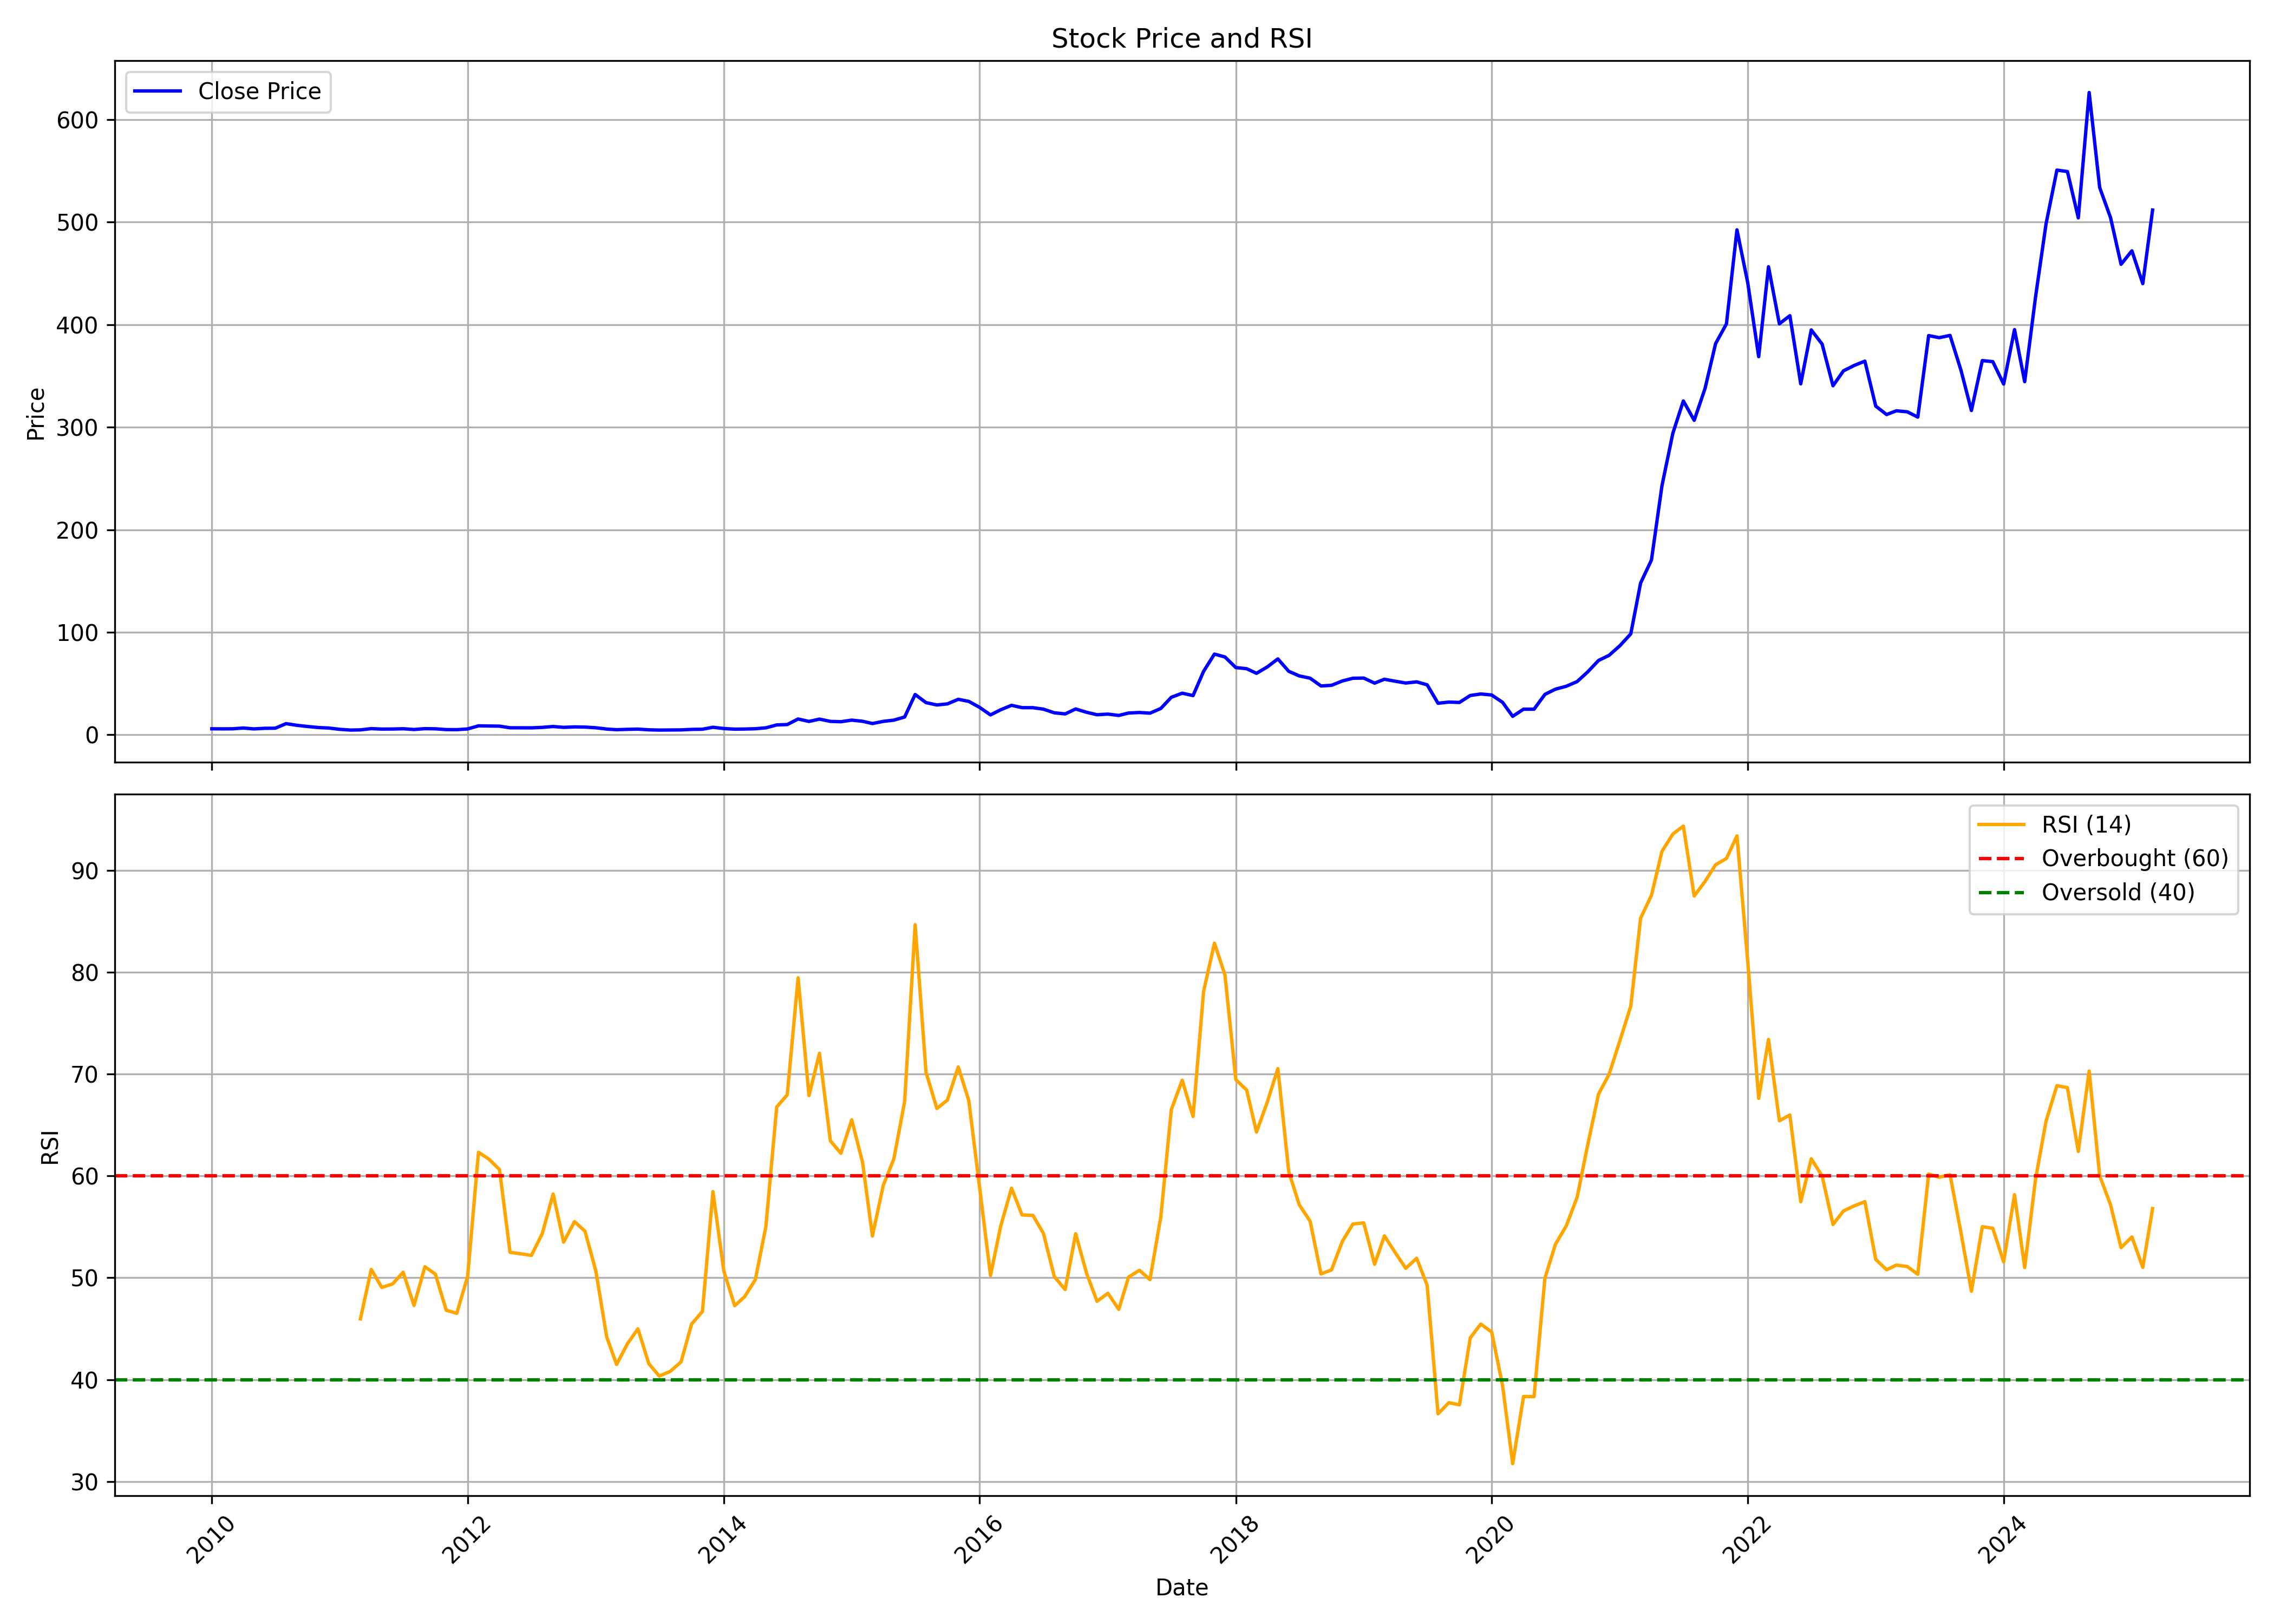

The data file committed next to this chart (first rows):
, date, symbol, open, high, low, close, volume, rsi
0, 2010-01-01, SAREGAMA, 6.208, 7.001, 5.662, 5.927, 1580571, 
1, 2010-02-01, SAREGAMA, 6.013, 6.525, 5.632, 5.853, 1385697, 
2, 2010-03-01, SAREGAMA, 5.853, 6.672, 5.637, 5.905, 3290034, 
3, 2010-04-01, SAREGAMA, 5.823, 7.278, 5.823, 6.663, 3325733, 
4, 2010-05-01, SAREGAMA, 6.499, 6.759, 5.563, 5.814, 1806487, 
5, 2010-06-01, SAREGAMA, 5.654, 7.157, 5.654, 6.399, 3354056, 
6, 2010-07-01, SAREGAMA, 6.425, 7.348, 6, 6.477, 8152628, 
7, 2010-08-01, SAREGAMA, 6.49, 14.3, 6.282, 10.94, 175951246, 
8, 2010-09-01, SAREGAMA, 10.47, 11.09, 8.622, 9.289, 6887051, 
9, 2010-10-01, SAREGAMA, 9.748, 9.774, 8.063, 8.158, 1264155, 
10, 2010-11-01, SAREGAMA, 8.457, 9.089, 6.585, 7.149, 1351088, 
11, 2010-12-01, SAREGAMA, 7.019, 7.876, 6.317, 6.646, 1914633, 
12, 2011-01-01, SAREGAMA, 6.681, 6.98, 4.783, 5.385, 1681662, 
13, 2011-02-01, SAREGAMA, 5.416, 6.065, 4.566, 4.67, 1358568, 
14, 2011-03-01, SAREGAMA, 4.813, 5.459, 4.731, 4.852, 1753750, 45.96
15, 2011-04-01, SAREGAMA, 4.896, 7.92, 4.896, 6.074, 21329176, 50.82
16, 2011-05-01, SAREGAMA, 5.996, 6.455, 5.242, 5.619, 5048589, 49.06
17, 2011-06-01, SAREGAMA, 5.714, 6.854, 5.216, 5.701, 18252140, 49.4
18, 2011-07-01, SAREGAMA, 5.762, 7.261, 5.572, 5.966, 32799294, 50.55
19, 2011-08-01, SAREGAMA, 5.953, 6.52, 4.965, 5.221, 6097612, 47.28
20, 2011-09-01, SAREGAMA, 5.221, 7.144, 5.086, 6.052, 32172898, 51.08
21, 2011-10-01, SAREGAMA, 5.979, 6.364, 5.719, 5.896, 4750846, 50.35
22, 2011-11-01, SAREGAMA, 5.81, 6.07, 5.03, 5.134, 1652774, 46.81
23, 2011-12-01, SAREGAMA, 5.199, 5.849, 4.688, 5.069, 3403647, 46.51
24, 2012-01-01, SAREGAMA, 4.982, 6.169, 4.948, 5.753, 3219601, 50.14
25, 2012-02-01, SAREGAMA, 5.719, 9.41, 5.637, 8.786, 41357989, 62.32
26, 2012-03-01, SAREGAMA, 8.665, 10.44, 8.34, 8.665, 29399641, 61.67
27, 2012-04-01, SAREGAMA, 8.578, 9.965, 8.106, 8.479, 7718979, 60.63
28, 2012-05-01, SAREGAMA, 8.453, 8.821, 6.603, 6.897, 6059311, 52.5
29, 2012-06-01, SAREGAMA, 6.902, 7.902, 6.412, 6.867, 12090403, 52.36
30, 2012-07-01, SAREGAMA, 6.91, 8.093, 6.767, 6.837, 15874310, 52.2
31, 2012-08-01, SAREGAMA, 6.897, 8.535, 6.897, 7.283, 22289827, 54.34
32, 2012-09-01, SAREGAMA, 7.378, 9.076, 7.287, 8.141, 46955619, 58.23
33, 2012-10-01, SAREGAMA, 8.206, 8.513, 7.209, 7.313, 15680559, 53.5
34, 2012-11-01, SAREGAMA, 7.317, 8.305, 7.317, 7.742, 17447293, 55.52
35, 2012-12-01, SAREGAMA, 7.881, 8.427, 7.3, 7.582, 12073293, 54.56
36, 2013-01-01, SAREGAMA, 7.686, 8.015, 6.819, 6.91, 8658866, 50.65
37, 2013-02-01, SAREGAMA, 6.871, 7.062, 5.494, 5.637, 3551074, 44.17
38, 2013-03-01, SAREGAMA, 5.649, 6.044, 4.848, 5.039, 2327131, 41.49
39, 2013-04-01, SAREGAMA, 5.199, 6.152, 4.926, 5.368, 3439500, 43.52
40, 2013-05-01, SAREGAMA, 5.368, 6.234, 5.281, 5.602, 3975583, 44.99
41, 2013-06-01, SAREGAMA, 5.546, 5.974, 4.662, 4.913, 2640863, 41.57
42, 2013-07-01, SAREGAMA, 4.896, 5.45, 4.558, 4.657, 613183, 40.35
43, 2013-08-01, SAREGAMA, 4.765, 5.517, 4.324, 4.72, 3380827, 40.81
44, 2013-09-01, SAREGAMA, 4.867, 5.708, 4.658, 4.84, 3164963, 41.74
45, 2013-10-01, SAREGAMA, 4.778, 5.846, 4.742, 5.325, 1571357, 45.45
46, 2013-11-01, SAREGAMA, 5.428, 5.659, 5.134, 5.49, 3111725, 46.7
47, 2013-12-01, SAREGAMA, 5.428, 7.696, 5.428, 7.389, 10100923, 58.46
48, 2014-01-01, SAREGAMA, 7.385, 7.385, 6.055, 6.162, 3409260, 50.68
49, 2014-02-01, SAREGAMA, 6.166, 6.17, 5.476, 5.543, 1182552, 47.26
50, 2014-03-01, SAREGAMA, 5.605, 6.117, 5.294, 5.686, 2953897, 48.13
51, 2014-04-01, SAREGAMA, 5.846, 6.66, 5.712, 5.957, 1875304, 49.82
52, 2014-05-01, SAREGAMA, 5.957, 7.514, 5.703, 6.851, 3254169, 55.03
53, 2014-06-01, SAREGAMA, 6.913, 11.24, 6.593, 9.681, 25374511, 66.77
54, 2014-07-01, SAREGAMA, 9.565, 11.33, 9.213, 10.05, 2181669, 67.96
55, 2014-08-01, SAREGAMA, 10.02, 16.65, 9.697, 15.47, 9819694, 79.45
56, 2014-09-01, SAREGAMA, 15.27, 16.42, 12.23, 13.08, 3618551, 67.89
57, 2014-10-01, SAREGAMA, 12.46, 16.17, 12.32, 15.35, 5060795, 72.05
58, 2014-11-01, SAREGAMA, 15.35, 16.52, 13.1, 13.14, 6935336, 63.45
59, 2014-12-01, SAREGAMA, 13.01, 14.43, 12.27, 12.81, 3193142, 62.22
... 123 more rows
